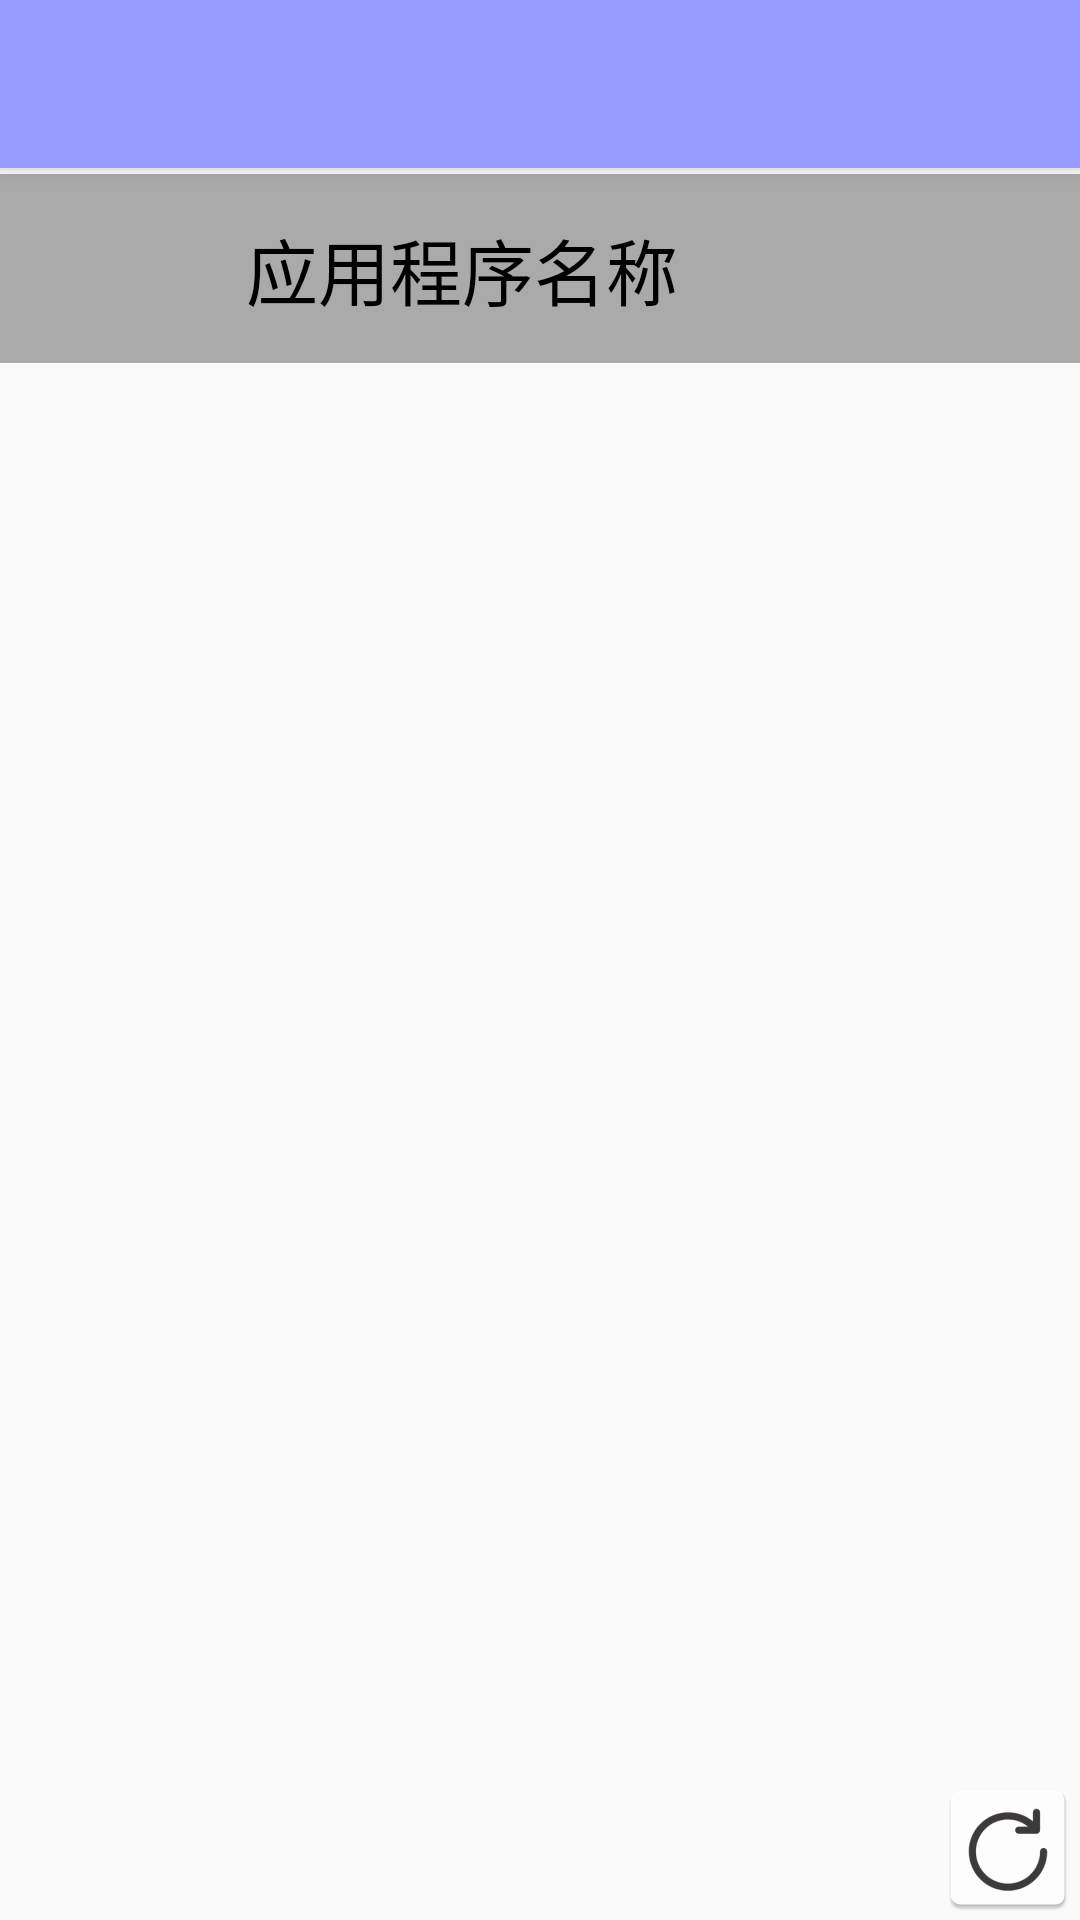

Here is an Android app screen rendered from its layout file. Give the layout XML and the strings, colors and styles it references.
<!-- AndroidManifest.xml: activity theme AppTheme.NoActionBar -->
<!-- res/layout/activity_app_conn_detail.xml -->
<?xml version="1.0" encoding="utf-8"?>
<androidx.coordinatorlayout.widget.CoordinatorLayout xmlns:android="http://schemas.android.com/apk/res/android"
    xmlns:app="http://schemas.android.com/apk/res-auto"
    xmlns:tools="http://schemas.android.com/tools"
    android:layout_width="match_parent"
    android:layout_height="match_parent"
    android:fitsSystemWindows="true"
    tools:context="bishe.networkmonitor.AppConnDetailActivity">

    <com.google.android.material.appbar.AppBarLayout
        android:layout_width="match_parent"
        android:layout_height="wrap_content"
        android:theme="@style/AppTheme.AppBarOverlay">

        <androidx.appcompat.widget.Toolbar
            android:id="@+id/toolbar"
            android:layout_width="match_parent"
            android:layout_height="?attr/actionBarSize"
            android:background="@drawable/side_nav_bar"
            app:popupTheme="@style/AppTheme.PopupOverlay" />

    </com.google.android.material.appbar.AppBarLayout>

    <include layout="@layout/content_app_conn_detail"
        android:id="@+id/include" />

    <Button
        android:layout_width="wrap_content"
        android:layout_height="wrap_content"
        android:id="@+id/refresh_button"
        android:drawableRight="@mipmap/ic_refresh"
        android:background="@android:color/transparent"
        app:layout_anchor="@+id/include"
        app:layout_anchorGravity="bottom|right"
        android:icon="@mipmap/ic_refresh"
        android:layout_gravity="top|left" />

</androidx.coordinatorlayout.widget.CoordinatorLayout>
<!-- res/layout/content_app_conn_detail.xml (included above) -->
<?xml version="1.0" encoding="utf-8"?>
<RelativeLayout xmlns:android="http://schemas.android.com/apk/res/android"
    android:layout_width="match_parent"
    android:layout_height="wrap_content"
    android:layout_marginTop="@dimen/margin_top"
    android:orientation="horizontal"
    android:padding="0dp">

    

    <RelativeLayout
        android:id="@+id/header"
        android:layout_width="match_parent"
        android:layout_height="63dp"
        android:layout_alignParentStart="false"
        android:layout_alignParentLeft="false"
        android:layout_alignParentTop="false"
        android:layout_marginLeft="0dp"
        android:layout_marginRight="0dp"
        android:background="@android:color/darker_gray">

        <ImageView
            android:id="@+id/app_icon"
            android:layout_width="58dp"
            android:layout_height="64dp"
            android:layout_centerVertical="true"
            android:layout_marginLeft="8dp"
            android:src="@mipmap/ic_launcher" />

        <TextView
            android:id="@+id/app_name"
            android:layout_width="wrap_content"
            android:layout_height="wrap_content"
            android:layout_centerVertical="true"
            android:layout_marginLeft="16dp"
            android:layout_toRightOf="@id/app_icon"
            android:text="应用程序名称"
            android:textColor="@android:color/black"
            android:textSize="24sp" />
    </RelativeLayout>

    <TableLayout
        android:layout_width="match_parent"
        android:layout_height="match_parent"
        android:layout_centerHorizontal="true"
        android:id="@+id/conn_tab"
        android:layout_below="@+id/header">

        <TableRow
            android:layout_width="match_parent"
            android:layout_height="match_parent" />

        <TableRow
            android:layout_width="match_parent"
            android:layout_height="match_parent" />
    </TableLayout>

</RelativeLayout>
<!-- resources referenced by this layout -->
<resources>
  <dimen name="margin_top">58dp</dimen>
  <!-- mipmap ic_refresh: png bitmap (mipmap-hdpi, 1801 bytes) -->
  <style name="AppTheme.AppBarOverlay" parent="ThemeOverlay.AppCompat.Dark.ActionBar" />
  <style name="AppTheme.PopupOverlay" parent="ThemeOverlay.AppCompat.Light" />
  <style name="AppTheme.NoActionBar">
          <item name="windowActionBar">false</item>
          <item name="windowNoTitle">true</item>
      </style>
</resources>
